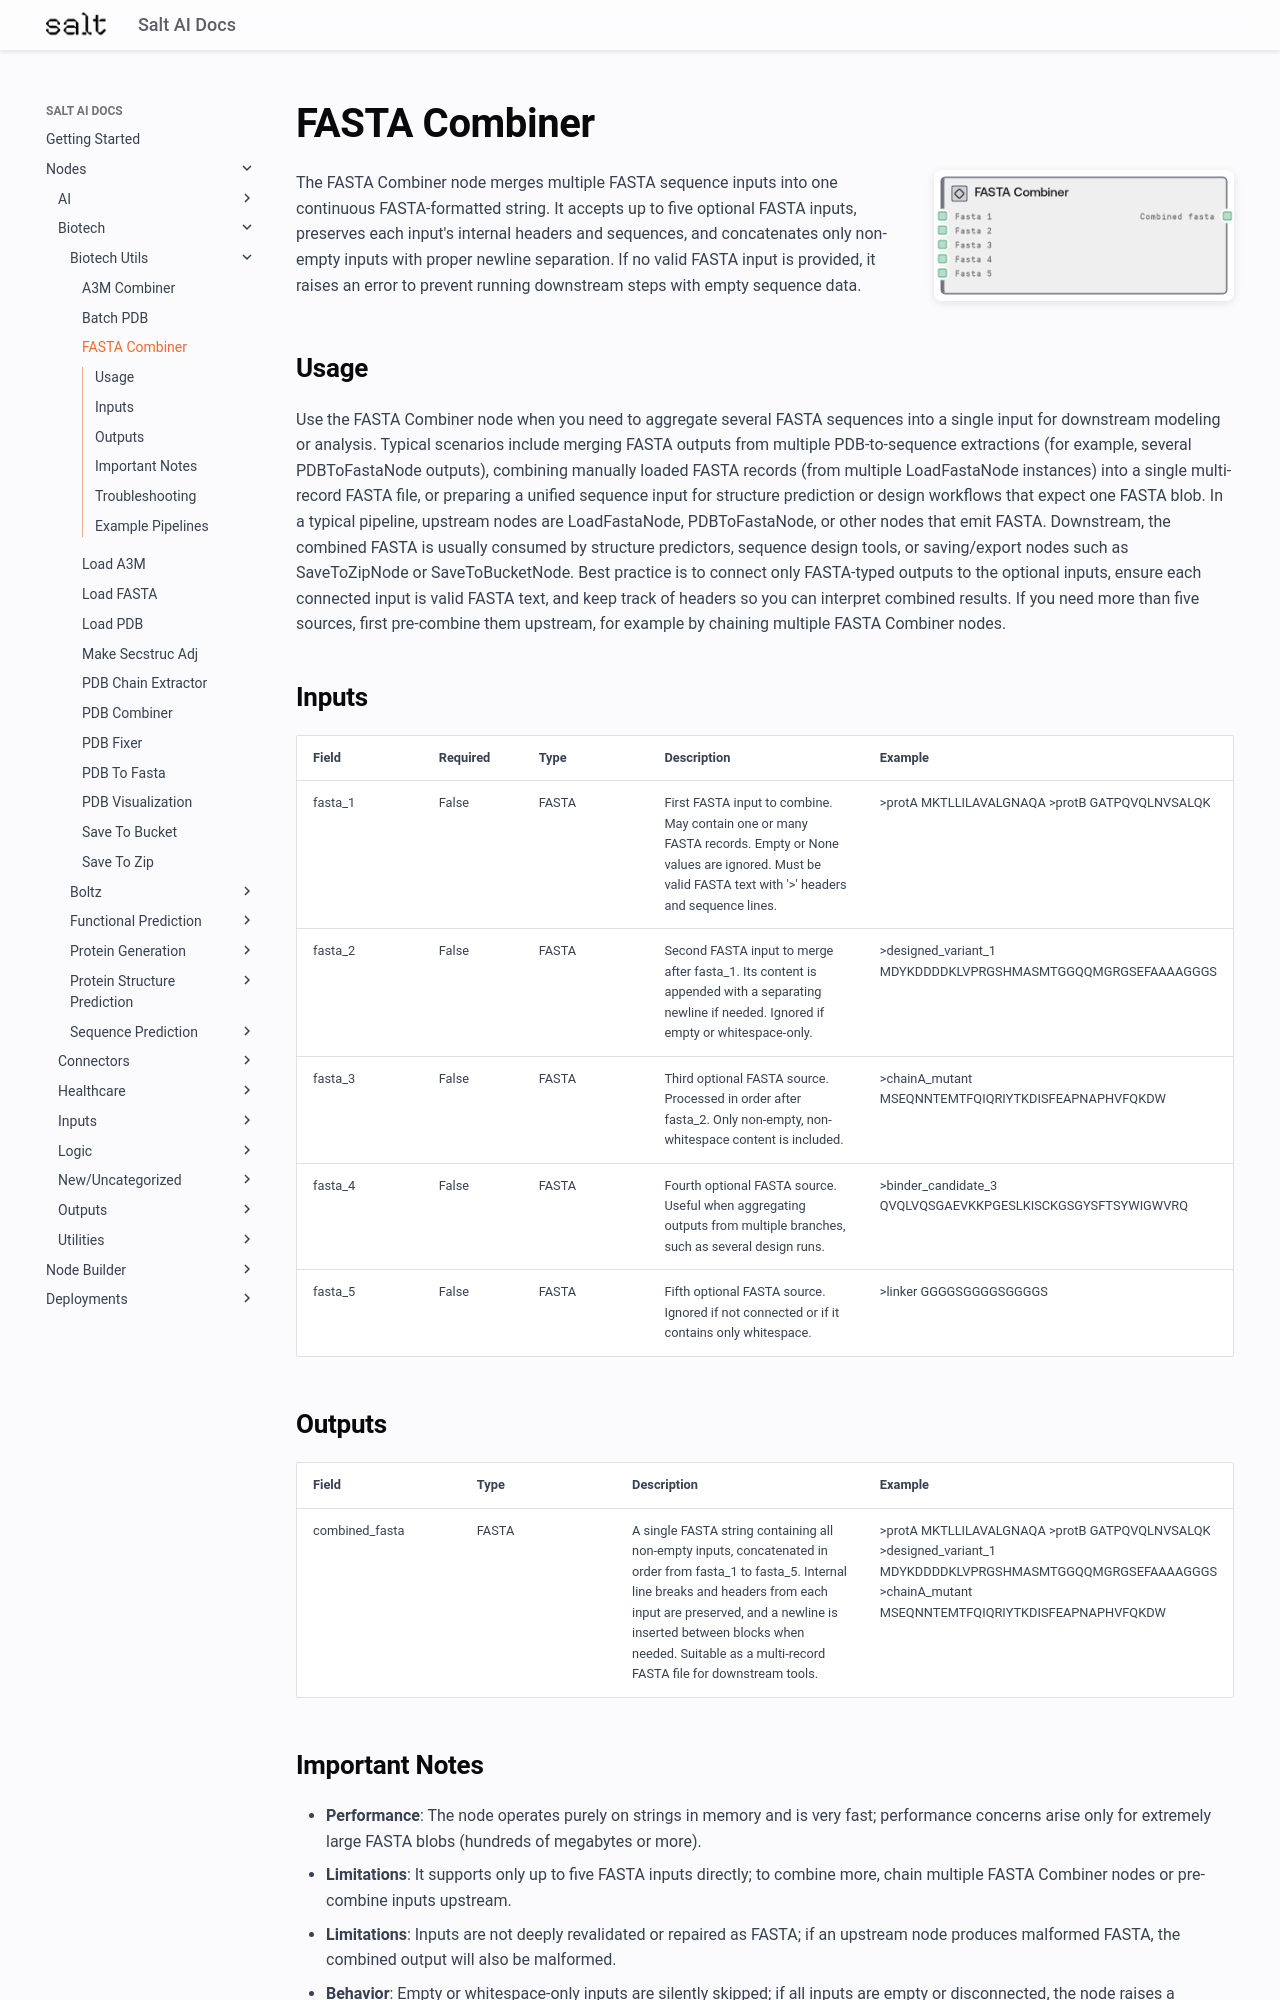

repository: get-salt-AI/SaltAI-Web-Docs · page: nodes/md/biotech/biotech-utils/fastacombinernode/index.html · generator: mkdocs

# FASTA Combiner

<div style="display: flex; gap: 20px; align-items: flex-start; margin-bottom: 20px;">
<div style="flex: 1; min-width: 0;">

The FASTA Combiner node merges multiple FASTA sequence inputs into one continuous FASTA-formatted string. It accepts up to five optional FASTA inputs, preserves each input's internal headers and sequences, and concatenates only non-empty inputs with proper newline separation. If no valid FASTA input is provided, it raises an error to prevent running downstream steps with empty sequence data.

</div>
<div style="flex: 0 0 300px;"><img src="../../../../images/previews/biotech/biotech-utils/fastacombinernode.png" alt="Preview" style="width: 100%; border-radius: 8px; box-shadow: 0 2px 8px rgba(0,0,0,0.1);" /></div>
</div>

## Usage

Use the FASTA Combiner node when you need to aggregate several FASTA sequences into a single input for downstream modeling or analysis. Typical scenarios include merging FASTA outputs from multiple PDB-to-sequence extractions (for example, several PDBToFastaNode outputs), combining manually loaded FASTA records (from multiple LoadFastaNode instances) into a single multi-record FASTA file, or preparing a unified sequence input for structure prediction or design workflows that expect one FASTA blob. In a typical pipeline, upstream nodes are LoadFastaNode, PDBToFastaNode, or other nodes that emit FASTA. Downstream, the combined FASTA is usually consumed by structure predictors, sequence design tools, or saving/export nodes such as SaveToZipNode or SaveToBucketNode. Best practice is to connect only FASTA-typed outputs to the optional inputs, ensure each connected input is valid FASTA text, and keep track of headers so you can interpret combined results. If you need more than five sources, first pre-combine them upstream, for example by chaining multiple FASTA Combiner nodes.

## Inputs

<div style="overflow-x: auto;">
<table style="table-layout: fixed; width: 100%;">
<colgroup>
<col style="width: 15%;">
<col style="width: 10%;">
<col style="width: 15%;">
<col style="width: 30%;">
<col style="width: 30%;">
</colgroup>
<thead><tr><th>Field</th><th>Required</th><th>Type</th><th>Description</th><th>Example</th></tr></thead>
<tbody>
<tr><td style="word-wrap: break-word;">fasta_1</td><td>False</td><td style="word-wrap: break-word;">FASTA</td><td style="word-wrap: break-word;">First FASTA input to combine. May contain one or many FASTA records. Empty or None values are ignored. Must be valid FASTA text with '>' headers and sequence lines.</td><td style="word-wrap: break-word;">>protA MKTLLILAVALGNAQA >protB GATPQVQLNVSALQK</td></tr>
<tr><td style="word-wrap: break-word;">fasta_2</td><td>False</td><td style="word-wrap: break-word;">FASTA</td><td style="word-wrap: break-word;">Second FASTA input to merge after fasta_1. Its content is appended with a separating newline if needed. Ignored if empty or whitespace-only.</td><td style="word-wrap: break-word;">>designed_variant_1 MDYKDDDDKLVPRGSHMASMTGGQQMGRGSEFAAAAGGGS</td></tr>
<tr><td style="word-wrap: break-word;">fasta_3</td><td>False</td><td style="word-wrap: break-word;">FASTA</td><td style="word-wrap: break-word;">Third optional FASTA source. Processed in order after fasta_2. Only non-empty, non-whitespace content is included.</td><td style="word-wrap: break-word;">>chainA_mutant MSEQNNTEMTFQIQRIYTKDISFEAPNAPHVFQKDW</td></tr>
<tr><td style="word-wrap: break-word;">fasta_4</td><td>False</td><td style="word-wrap: break-word;">FASTA</td><td style="word-wrap: break-word;">Fourth optional FASTA source. Useful when aggregating outputs from multiple branches, such as several design runs.</td><td style="word-wrap: break-word;">>binder_candidate_3 QVQLVQSGAEVKKPGESLKISCKGSGYSFTSYWIGWVRQ</td></tr>
<tr><td style="word-wrap: break-word;">fasta_5</td><td>False</td><td style="word-wrap: break-word;">FASTA</td><td style="word-wrap: break-word;">Fifth optional FASTA source. Ignored if not connected or if it contains only whitespace.</td><td style="word-wrap: break-word;">>linker GGGGSGGGGSGGGGS</td></tr>
</tbody>
</table>
</div>
